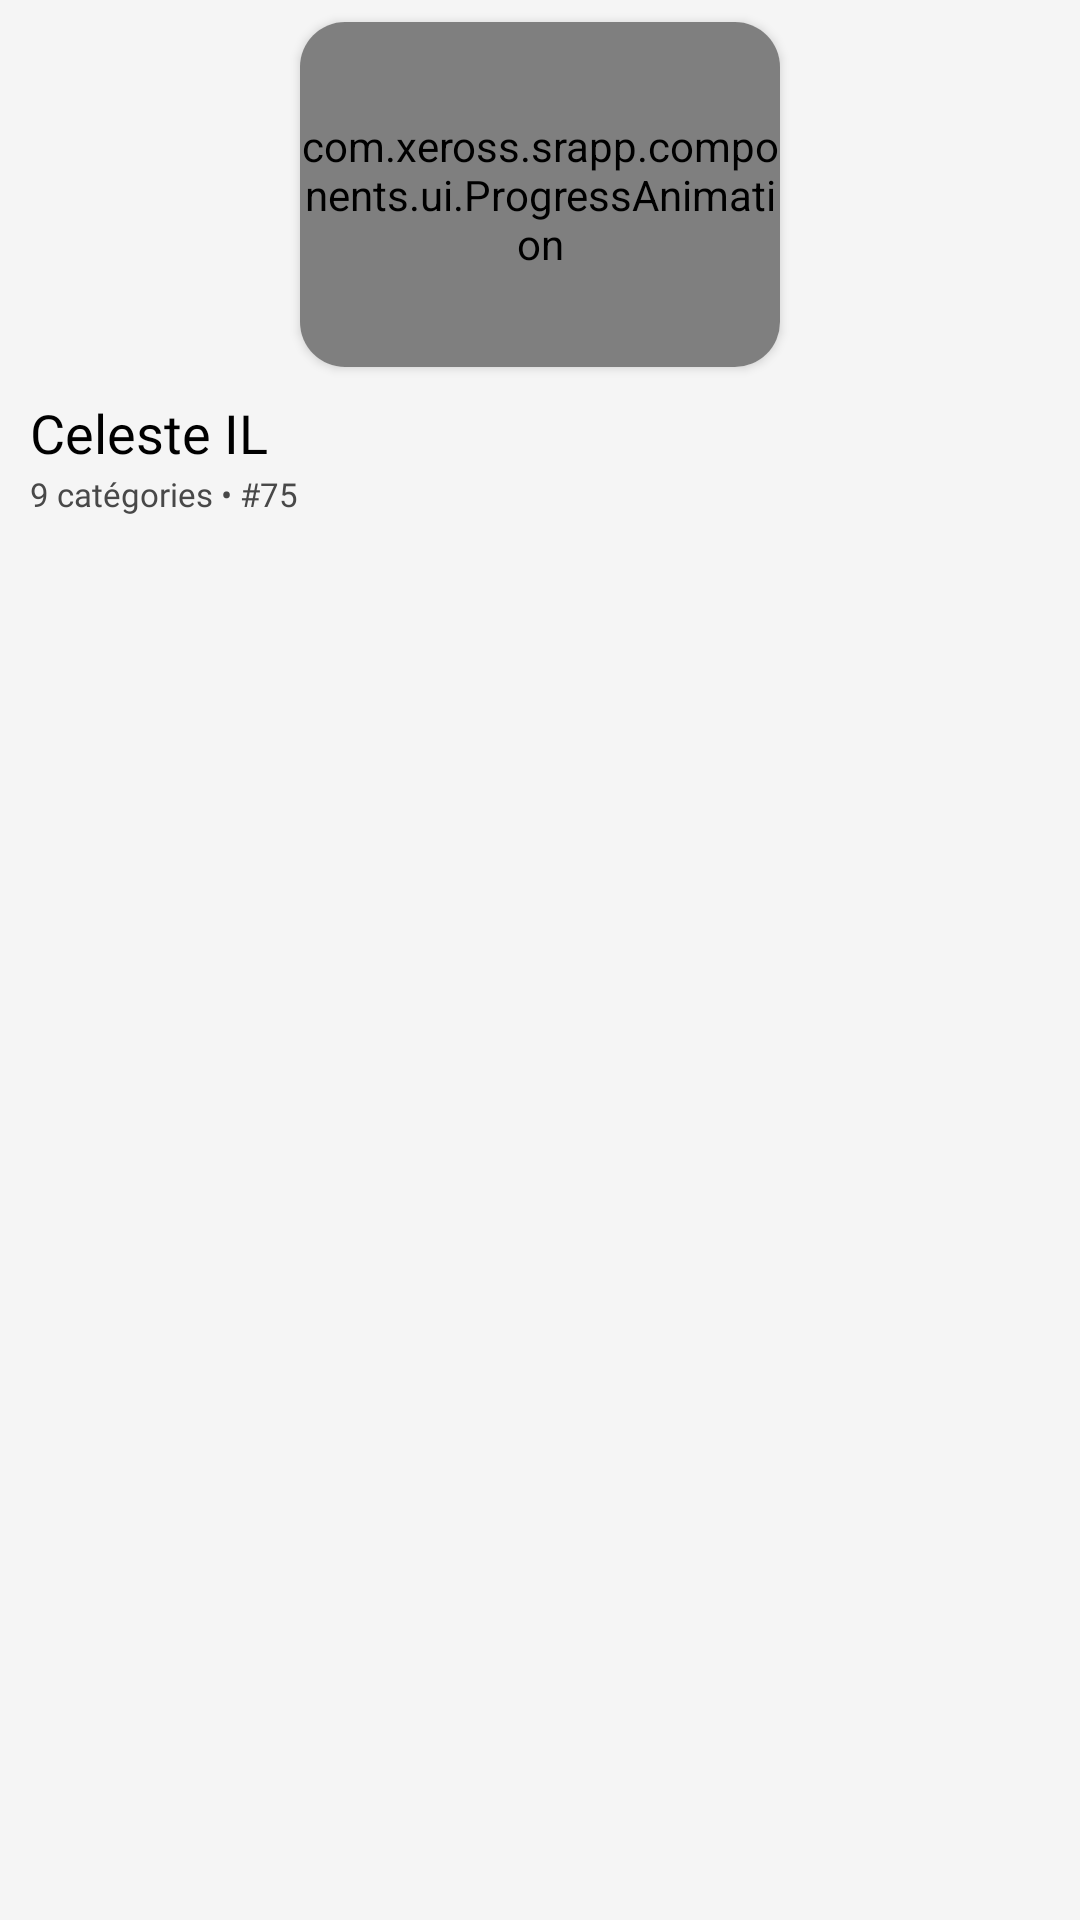

Reconstruct the res/layout file that produces this screen, plus the resources it refers to.
<!-- AndroidManifest.xml: application theme Theme.SrApp -->
<!-- res/layout/category_cell.xml -->
<?xml version="1.0" encoding="utf-8"?>
<LinearLayout xmlns:android="http://schemas.android.com/apk/res/android"
    xmlns:app="http://schemas.android.com/apk/res-auto"
    android:id="@+id/category_cell_item"
    android:layout_width="@dimen/game_cell_width"
    android:layout_height="wrap_content"
    android:orientation="vertical">

    <LinearLayout
        android:layout_width="match_parent"
        android:layout_height="@dimen/game_cell_content_image_height"
        android:layout_gravity="center"
        android:gravity="center">

        <androidx.cardview.widget.CardView
            android:layout_width="@dimen/game_cell_image_width"
            android:layout_height="@dimen/game_cell_image_height"
            app:cardCornerRadius="15dp"
            app:elevation="8dp">
            
            <com.xeross.srapp.components.ui.ProgressAnimation
                android:layout_width="match_parent"
                android:id="@+id/progressLinear"
                android:layout_height="match_parent"/>



            <ImageView
                android:id="@+id/category_cell_image"
                android:layout_width="match_parent"
                android:layout_height="match_parent"
                android:adjustViewBounds="true"
                android:background="?attr/selectableItemBackground"
                android:scaleType="centerCrop" />

        </androidx.cardview.widget.CardView>

    </LinearLayout>

    <LinearLayout
        android:layout_width="match_parent"
        android:layout_height="match_parent"
        android:layout_marginStart="@dimen/game_cell_text_start"
        android:orientation="vertical">

        <LinearLayout
            android:layout_width="match_parent"
            android:layout_height="wrap_content"
            android:layout_marginTop="@dimen/game_cell_space_between_image_name_category">

            <TextView
                android:id="@+id/category_cell_category"
                android:layout_width="match_parent"
                android:layout_height="match_parent"
                android:fontFamily="@font/gilroy_light"
                android:text="Celeste IL"
                android:textColor="@color/on_background"
                android:textSize="@dimen/game_cell_text_name_category" />

        </LinearLayout>

        <LinearLayout
            android:layout_width="match_parent"
            android:layout_height="wrap_content"
            android:layout_marginTop="@dimen/game_cell_space_between_name_category_info_category">

            <TextView
                android:id="@+id/category_cell_info"
                android:layout_width="match_parent"
                android:layout_height="match_parent"
                android:layout_marginBottom="@dimen/game_cell_bottom"
                android:fontFamily="@font/gilroy_light"
                android:text="9 catégories • #75"
                android:textColor="@color/on_surface"
                android:textSize="@dimen/game_cell_text_details_category" />

        </LinearLayout>


    </LinearLayout>
</LinearLayout>
<!-- resources referenced by this layout -->
<resources>
  <color name="on_background">#000000</color>
  <color name="on_surface">#484848</color>
  <dimen name="game_cell_bottom">10dp</dimen>
  <dimen name="game_cell_content_image_height">130dp</dimen>
  <dimen name="game_cell_image_height">115dp</dimen>
  <dimen name="game_cell_image_width">160dp</dimen>
  <dimen name="game_cell_space_between_image_name_category">2dp</dimen>
  <dimen name="game_cell_space_between_name_category_info_category">1dp</dimen>
  <dimen name="game_cell_text_details_category">11sp</dimen>
  <dimen name="game_cell_text_name_category">18sp</dimen>
  <dimen name="game_cell_text_start">10dp</dimen>
  <dimen name="game_cell_width">180dp</dimen>
  <style name="Theme.SrApp" parent="Theme.MaterialComponents.DayNight.NoActionBar">
          <item name="colorPrimary">@color/primary</item>
          <item name="colorOnPrimary">@color/on_primary</item>
          <item name="colorOnBackground">@color/on_background</item>
          <item name="android:colorBackground">@color/background</item>
          <item name="switchStyle">@style/Widget.App.Switch</item>
          <item name="android:textColorSecondary">@color/white</item>
          <item name="colorSurface">@color/surface</item>
          <item name="colorOnSurface">@color/on_surface</item>
          <item name="android:statusBarColor">@android:color/transparent</item>
          
          <item name="android:windowContentTransitions">true</item>
      </style>
  <color name="primary">#FC5185</color>
  <color name="on_primary">#ffffff</color>
  <color name="background">#F5F5F5</color>
  <style name="Widget.App.Switch" parent="Widget.MaterialComponents.CompoundButton.Switch">
          <item name="materialThemeOverlay">@style/ThemeOverlay.App.Switch</item>
      </style>
  <color name="white">#ffffff</color>
  <color name="surface">#FFFFFF</color>
  <style name="ThemeOverlay.App.Switch" parent="">
          <item name="colorSecondary">@color/pink_gradient</item>
      </style>
  <color name="pink_gradient">#FC5185</color>
</resources>
